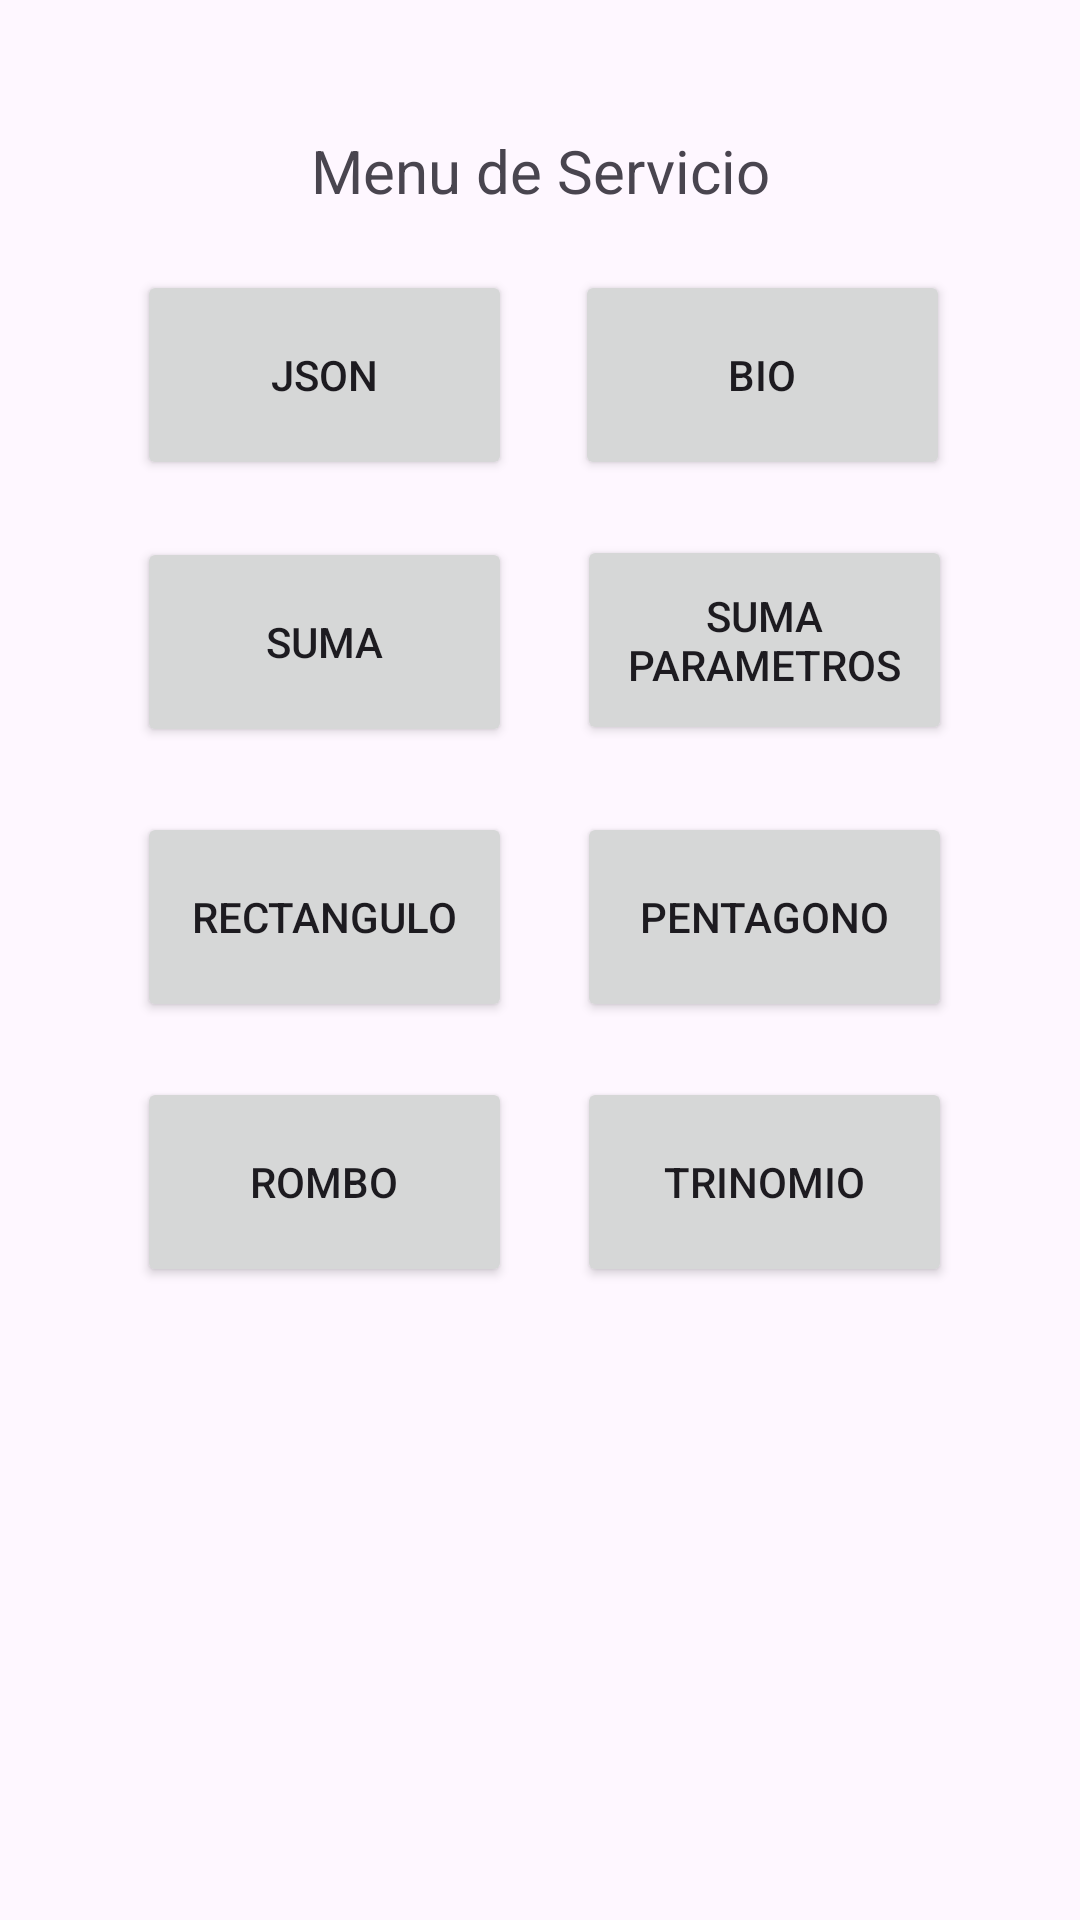

Reconstruct the res/layout file that produces this screen, plus the resources it refers to.
<!-- AndroidManifest.xml: application theme Theme.ClienteConsumoWS -->
<!-- res/layout/activity_menu.xml -->
<?xml version="1.0" encoding="utf-8"?>
<androidx.constraintlayout.widget.ConstraintLayout xmlns:android="http://schemas.android.com/apk/res/android"
    xmlns:app="http://schemas.android.com/apk/res-auto"
    xmlns:tools="http://schemas.android.com/tools"
    android:layout_width="match_parent"
    android:layout_height="match_parent"
    tools:context=".Menu">

    <TextView
        android:id="@+id/textView"
        android:layout_width="180dp"
        android:layout_height="28dp"
        android:text="Menu de Servicio"
        android:textAlignment="center"
        android:textSize="20sp"
        app:layout_constraintBottom_toBottomOf="parent"
        app:layout_constraintEnd_toEndOf="parent"
        app:layout_constraintStart_toStartOf="parent"
        app:layout_constraintTop_toTopOf="parent"
        app:layout_constraintVertical_bias="0.071" />

    <Button
        android:id="@+id/btnJson"
        android:layout_width="125dp"
        android:layout_height="70dp"
        android:text="Json"
        app:layout_constraintBottom_toBottomOf="parent"
        app:layout_constraintEnd_toEndOf="parent"
        app:layout_constraintHorizontal_bias="0.195"
        app:layout_constraintStart_toStartOf="parent"
        app:layout_constraintTop_toTopOf="parent"
        app:layout_constraintVertical_bias="0.158" />

    <Button
        android:id="@+id/btnBio"
        android:layout_width="125dp"
        android:layout_height="70dp"
        android:text="Bio"
        app:layout_constraintBottom_toBottomOf="parent"
        app:layout_constraintEnd_toEndOf="parent"
        app:layout_constraintHorizontal_bias="0.815"
        app:layout_constraintStart_toStartOf="parent"
        app:layout_constraintTop_toTopOf="parent"
        app:layout_constraintVertical_bias="0.158" />

    <Button
        android:id="@+id/btnSumaPar"
        android:layout_width="125dp"
        android:layout_height="70dp"
        android:text="Suma Parametros"
        app:layout_constraintBottom_toBottomOf="parent"
        app:layout_constraintEnd_toEndOf="parent"
        app:layout_constraintHorizontal_bias="0.818"
        app:layout_constraintStart_toStartOf="parent"
        app:layout_constraintTop_toTopOf="parent"
        app:layout_constraintVertical_bias="0.313" />

    <Button
        android:id="@+id/btnRectangulo"
        android:layout_width="125dp"
        android:layout_height="70dp"
        android:text="Rectangulo"
        app:layout_constraintBottom_toBottomOf="parent"
        app:layout_constraintEnd_toEndOf="parent"
        app:layout_constraintHorizontal_bias="0.195"
        app:layout_constraintStart_toStartOf="parent"
        app:layout_constraintTop_toTopOf="parent"
        app:layout_constraintVertical_bias="0.475" />

    <Button
        android:id="@+id/btnPentagono"
        android:layout_width="125dp"
        android:layout_height="70dp"
        android:text="Pentagono"
        app:layout_constraintBottom_toBottomOf="parent"
        app:layout_constraintEnd_toEndOf="parent"
        app:layout_constraintHorizontal_bias="0.818"
        app:layout_constraintStart_toStartOf="parent"
        app:layout_constraintTop_toTopOf="parent"
        app:layout_constraintVertical_bias="0.475" />

    <Button
        android:id="@+id/btnRombo"
        android:layout_width="125dp"
        android:layout_height="70dp"
        android:text="Rombo"
        app:layout_constraintBottom_toBottomOf="parent"
        app:layout_constraintEnd_toEndOf="parent"
        app:layout_constraintHorizontal_bias="0.195"
        app:layout_constraintStart_toStartOf="parent"
        app:layout_constraintTop_toTopOf="parent"
        app:layout_constraintVertical_bias="0.63" />

    <Button
        android:id="@+id/btnTrinomio"
        android:layout_width="125dp"
        android:layout_height="70dp"
        android:text="Trinomio"
        app:layout_constraintBottom_toBottomOf="parent"
        app:layout_constraintEnd_toEndOf="parent"
        app:layout_constraintHorizontal_bias="0.818"
        app:layout_constraintStart_toStartOf="parent"
        app:layout_constraintTop_toTopOf="parent"
        app:layout_constraintVertical_bias="0.63" />

    <Button
        android:id="@+id/btnSuma"
        android:layout_width="125dp"
        android:layout_height="70dp"
        android:text="Suma"
        app:layout_constraintBottom_toBottomOf="parent"
        app:layout_constraintEnd_toEndOf="parent"
        app:layout_constraintHorizontal_bias="0.195"
        app:layout_constraintStart_toStartOf="parent"
        app:layout_constraintTop_toTopOf="parent"
        app:layout_constraintVertical_bias="0.314" />
</androidx.constraintlayout.widget.ConstraintLayout>
<!-- resources referenced by this layout -->
<resources>
  <style name="Theme.ClienteConsumoWS" parent="Base.Theme.ClienteConsumoWS" />
  <style name="Base.Theme.ClienteConsumoWS" parent="Theme.Material3.DayNight.NoActionBar">
          
          
      </style>
</resources>
